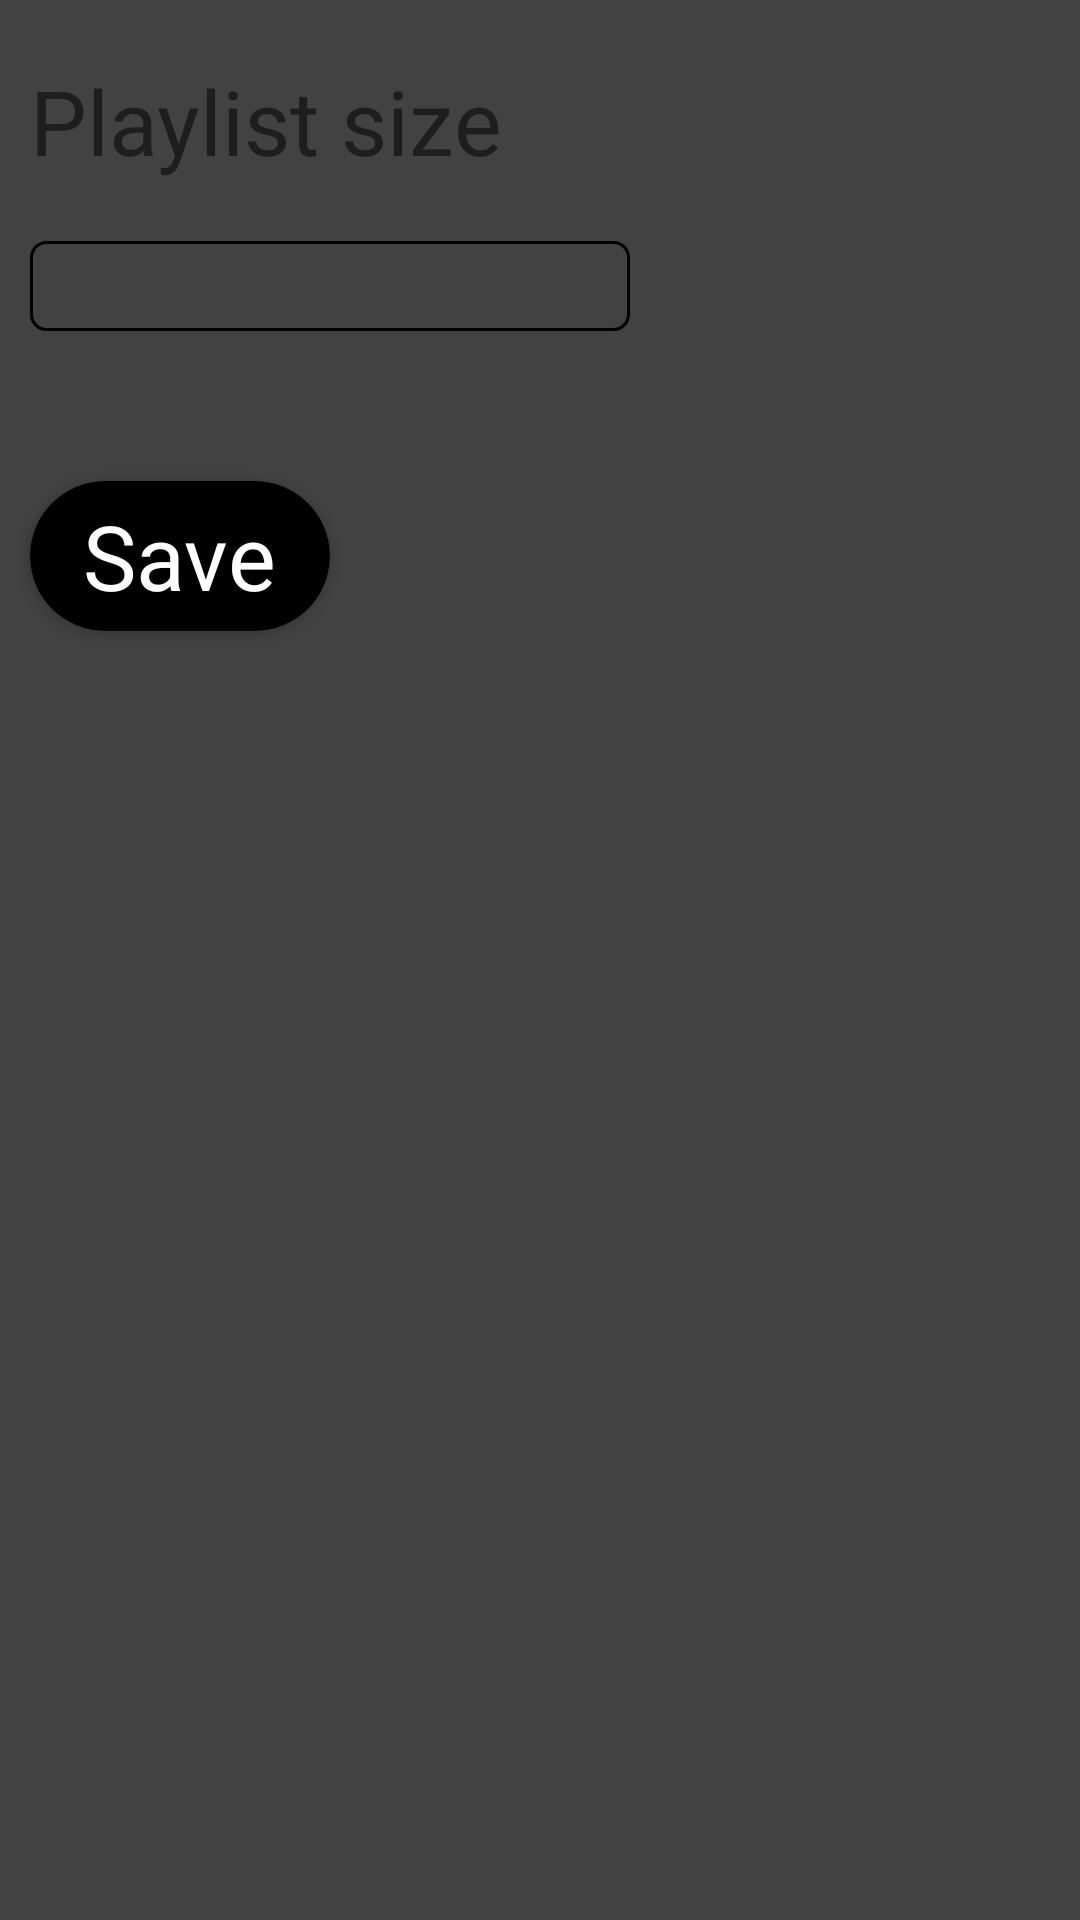

The Android layout XML behind this screen, and the referenced resources:
<!-- AndroidManifest.xml: application theme AppTheme -->
<!-- res/layout/activity_setting.xml -->
<?xml version="1.0" encoding="utf-8"?>
<RelativeLayout xmlns:android="http://schemas.android.com/apk/res/android"
    xmlns:app="http://schemas.android.com/apk/res-auto"
    xmlns:tools="http://schemas.android.com/tools"
    android:layout_width="match_parent"
    android:layout_height="match_parent"
    android:background="@color/cardview_dark_background"
    tools:context=".activities.Setting">

    <TextView
        android:id="@+id/setting_playlist_size"
        android:layout_width="match_parent"
        android:layout_height="wrap_content"
        android:layout_marginVertical="20dp"
        android:paddingLeft="10dp"
        android:text="Playlist size"
        android:textSize="30dp"
        android:textColor="@color/cat_white"
        />

    <EditText
        android:id="@+id/setting_playlist_size_data"
        android:layout_width="200dp"
        android:layout_height="30dp"
        android:layout_marginLeft="10dp"
        android:layout_below="@+id/setting_playlist_size"
        android:background="@drawable/edittext_rounded_corners_border"
        android:inputType="number"
        />

    <androidx.cardview.widget.CardView
        android:id="@+id/deezer_login"
        android:layout_width="100dp"
        android:layout_height="50dp"
        android:layout_marginTop="50dp"
        android:layout_marginLeft="10dp"
        android:layout_below="@+id/setting_playlist_size_data"
        android:onClick="onSaveClicked"
        app:cardBackgroundColor="#000"
        app:cardCornerRadius="25dp">

        <RelativeLayout
            android:layout_width="match_parent"
            android:layout_height="match_parent">

            <TextView
                android:layout_width="wrap_content"
                android:layout_height="wrap_content"
                android:layout_centerInParent="true"

                android:text="Save"
                android:textSize="30dp"
                android:textColor="#ffff" />

        </RelativeLayout>
    </androidx.cardview.widget.CardView>
</RelativeLayout>
<!-- resources referenced by this layout -->
<resources>
  <!-- drawable edittext_rounded_corners_border (drawable) -->
  <?xml version="1.0" encoding="utf-8"?>
  <selector xmlns:android="http://schemas.android.com/apk/res/android">
      <item>
          <shape android:shape="rectangle">
              <stroke android:color="@color/cat_white" android:width="1dp"/>
              <corners android:radius="5dp"/>
          </shape>
      </item>
  </selector>
  <style name="AppTheme" parent="Theme.AppCompat.Light.NoActionBar">
          
          <item name="android:statusBarColor" tools:ignore="NewApi">@android:color/transparent</item>
          <item name="android:navigationBarColor" tools:ignore="NewApi">@android:color/transparent
          </item>
          <item name="android:windowBackground">@drawable/window_background</item>
      </style>
</resources>
